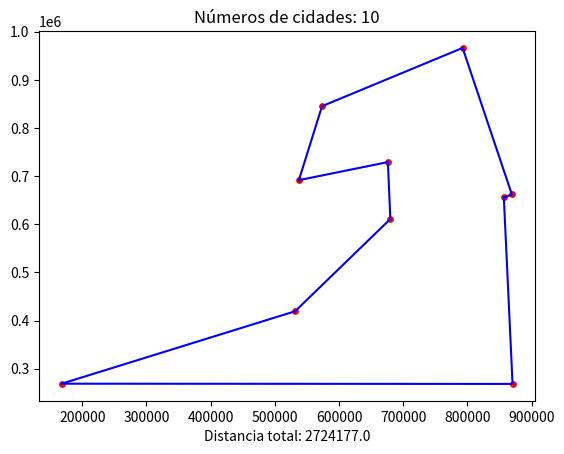
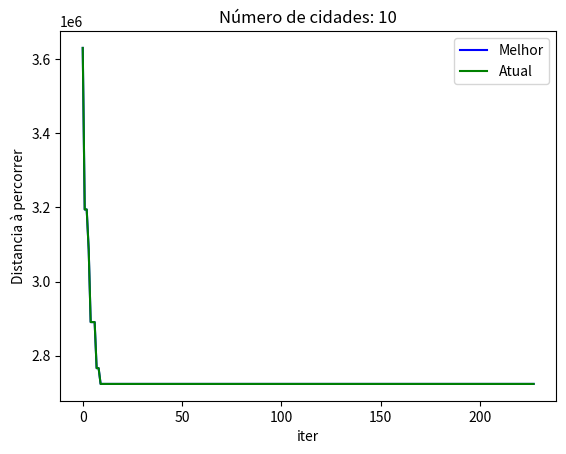

These charts were generated, in order, by the following Python code:
# Simulated Annealing aplicada no problema do caixeiro viajante
# [redacted]
# [redacted]
# [email redacted]
# Esse código foi inspirado no código do site https://www.cnblogs.com/youcans/p/14728931.html

import math           
import random      
import pandas as pd
import numpy as np
import matplotlib.pyplot as plt
import time

np.set_printoptions(precision=4)
pd.set_option('display.max_rows', 20)
pd.set_option('expand_frame_repr', False)
pd.options.display.float_format = '{:,.2f}'.format

# Função para criar matriz de adjacencia entre as cidades com suas distancias
def getDistMat(nCities, coordinates):
    distMat = np.zeros((nCities,nCities))   # Inicializa uma matriz vazia
    for i in range(nCities):
        for j in range(i,nCities):
            distMat[i][j] = distMat[j][i] = round(np.linalg.norm(coordinates[i]-coordinates[j]))
    return distMat  

# Calcula a distancia da conexao atual
def calTourMileage(tourGiven, nCities, distMat):
    mileageTour = distMat[tourGiven[nCities-1], tourGiven[0]]   
    for i in range(nCities-1):                                  
        mileageTour += distMat[tourGiven[i], tourGiven[i+1]]
    return round(mileageTour)   # Arredonda o valor

# Pertuba o caminho atual trocando dois caminhos entre cidades
def mutateSwap(tourGiven, nCities):
    i = np.random.randint(nCities)          # Cria um valor aleatorio para inicio caminho
    while True:
        j = np.random.randint(nCities)      # Cria um valor aleatorio para destino caminho
        if i!=j: break                      # Forçar destino diferente de inicio 

    # Modificca o caminho dado para o novo modificado e retorna ele
    tourSwap = tourGiven.copy()       
    tourSwap[i],tourSwap[j] = tourGiven[j],tourGiven[i]
    return tourSwap

# Inicio do programa
def main(n):
    # Inicaliza uma série de coordenadas aleatorias para representar a localização das cidades
    coordinates = np.random.randint(1000000, size=(n, 2))


    # Inicializa algumas variaveis do funcionamento do simulated annealing
    tInitial = 100.0        # Temperatura Inicial
    tFinal  = 1             # Temperatura Final
    nMarkov = 1000          # Número de cadeias de Markov, ou iterações
    alfa    = 0.98          # Constante de diminuição de temperatura

    # Variaveis auxiliares
    nCities = coordinates.shape[0]              # Número de cidades
    distMat = getDistMat(nCities, coordinates)  # Cria uma matriz de distancias
    nMarkov = nCities                           # Valor inicial do Markov
    tNow    = tInitial                          # Inicializa var de temperatura 

    # Inicializar listas auxiliares
    tourNow   = np.arange(nCities)                      # Cria um chute inicial
    valueNow  = calTourMileage(tourNow,nCities,distMat) # Calcula a distancia total
    tourBest  = tourNow.copy()                          # Melhor tour                   
    valueBest = valueNow                                # Melhor valor de score
    recordBest = []                                     # Salvar melhores scores
    recordNow  = []                                     # Scores atuais

    # Inicio do loop principal
    iter = 0    # Variavel auxiliar para iteracoes
    while tNow >= tFinal:   # Enquanto a temperatura estiver acima do minimo
        for k in range(nMarkov): # loop interno
            tourNew = mutateSwap(tourNow, nCities) # Pertuba o estado atual
            valueNew = calTourMileage(tourNew,nCities,distMat) # Novo score
            deltaE = valueNew - valueNow

            # Verifica de forma probabilistica se será aceito essa pertubação
            if deltaE < 0:                          # Se for melhor aceita de qualquer jeito
                accept = True
                if valueNew < valueBest:            # Verifica se a funcao otima é melhor e pega novo melhor
                    tourBest[:] = tourNew[:]
                    valueBest = valueNew
            else:                                   # Já que é pior vê se vale a pena
                pAccept = math.exp(-deltaE/tNow)    # Calculo probabilistico
                if pAccept > random.random():
                    accept = True
                else:
                    accept = False

            # Caso aceite pega os novos valores como atuais
            if accept == True:               
                tourNow[:] = tourNew[:]
                valueNow = valueNew

        # Inverte os caminhos
        tourNow = np.roll(tourNow,2)                # Muda o axis

        # Salva os melhores valores
        recordBest.append(valueBest)      
        recordNow.append(valueNow)             
        # print('i:{}, t(i):{:.2f}, valueNow:{:.1f}, valueBest:{:.1f}'.format(iter,tNow,valueNow,valueBest))

        # Aumenta a iteração e diminui a temperatura
        iter = iter + 1
        tNow = tNow * alfa   
    
    # Finaliza o Simulated Annelaing

    # Começa a plotagem

    figure1 = plt.figure()    
    num = len(tourBest)
    x0, y0 = coordinates[tourBest[num - 1]]
    x1, y1 = coordinates[tourBest[0]]
    plt.scatter(int(x0), int(y0), s=15, c='r')      
    plt.plot([x1, x0], [y1, y0], c='b')            
    for i in range(num - 1):
        x0, y0 = coordinates[tourBest[i]]
        x1, y1 = coordinates[tourBest[i + 1]]
        plt.scatter(int(x0), int(y0), s=15, c='r')  
        plt.plot([x1, x0], [y1, y0], c='b')      

    plt.xlabel("Distancia total: {:.1f}".format(valueBest))
    plt.title("Números de cidades: {:d}".format(num)) 
    plt.show()
    figure2 = plt.figure()    
    plt.title("Número de cidades: {:d}".format(nCities)) 
    plt.plot(np.array(recordBest),'b-', label='Melhor')         
    plt.plot(np.array(recordNow),'g-', label='Atual')           
    plt.xlabel("iter")                                      
    plt.ylabel("Distancia à percorrer")                               
    plt.legend()                                              
    plt.show()

    print("Melhor caminho: \n", tourBest)
    print("Melhor score: {:.1f}".format(valueBest))
    exit()



if __name__ == '__main__':
    ns = [10, 20, 50, 100, 250, 500, 1000, 5000, 10000]
    for n in ns:
        t = time.time()
        main(n)
        print(f'Resultado com {n} cidades é {time.time() - t}')
